Run: headless pygame with SDL's dummy video driver; simulated clock (each Clock.tick advances the game by its frame time, no real sleeping); random seed 0; keys injected as events and as key.get_pressed() state; no mouse input.
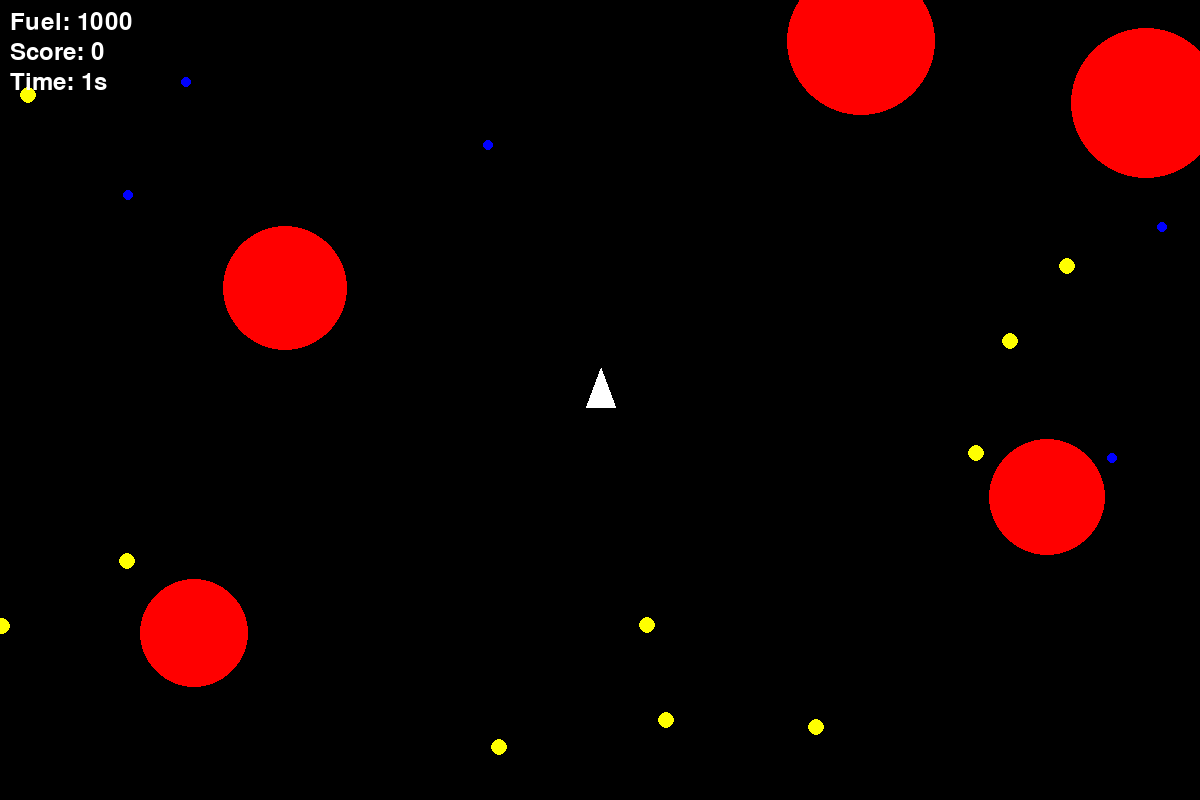
Frame 1 of 3 · flips 1–60 · no input
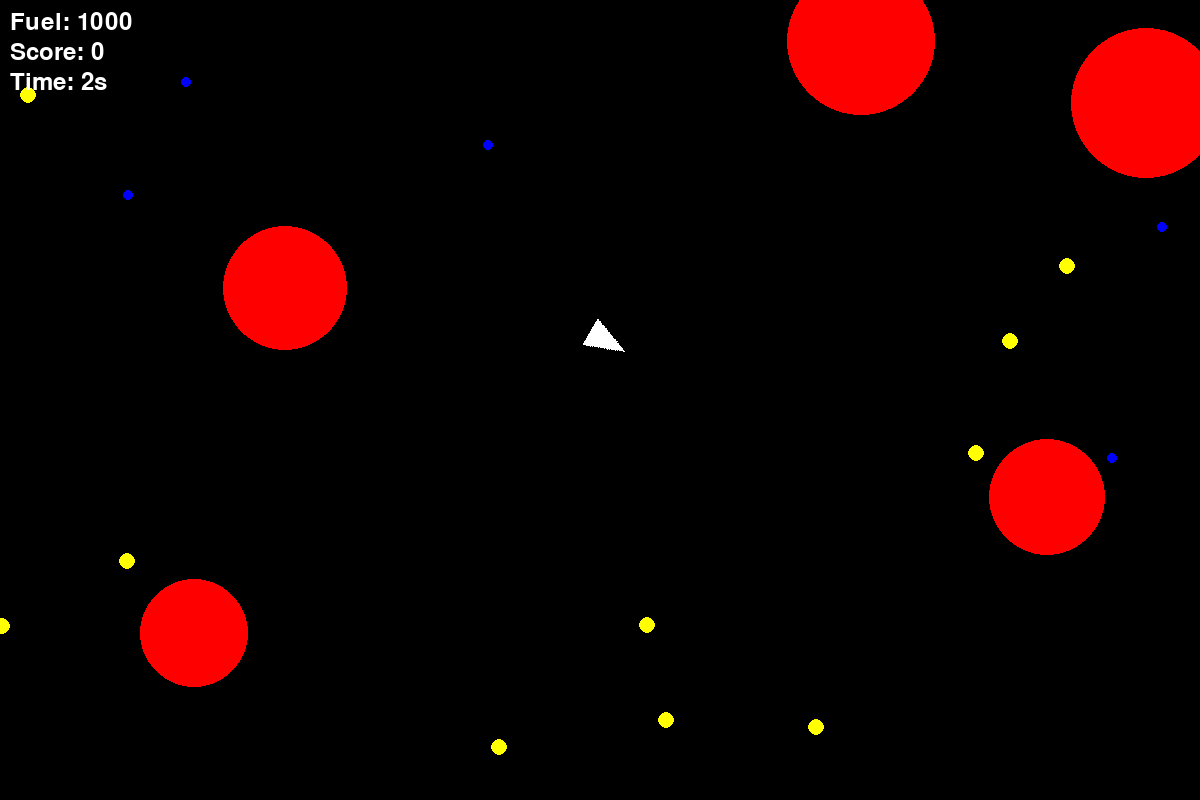
Frame 2 of 3 · flips 61–180 · tapped SPACE, RETURN · held RIGHT (→), D
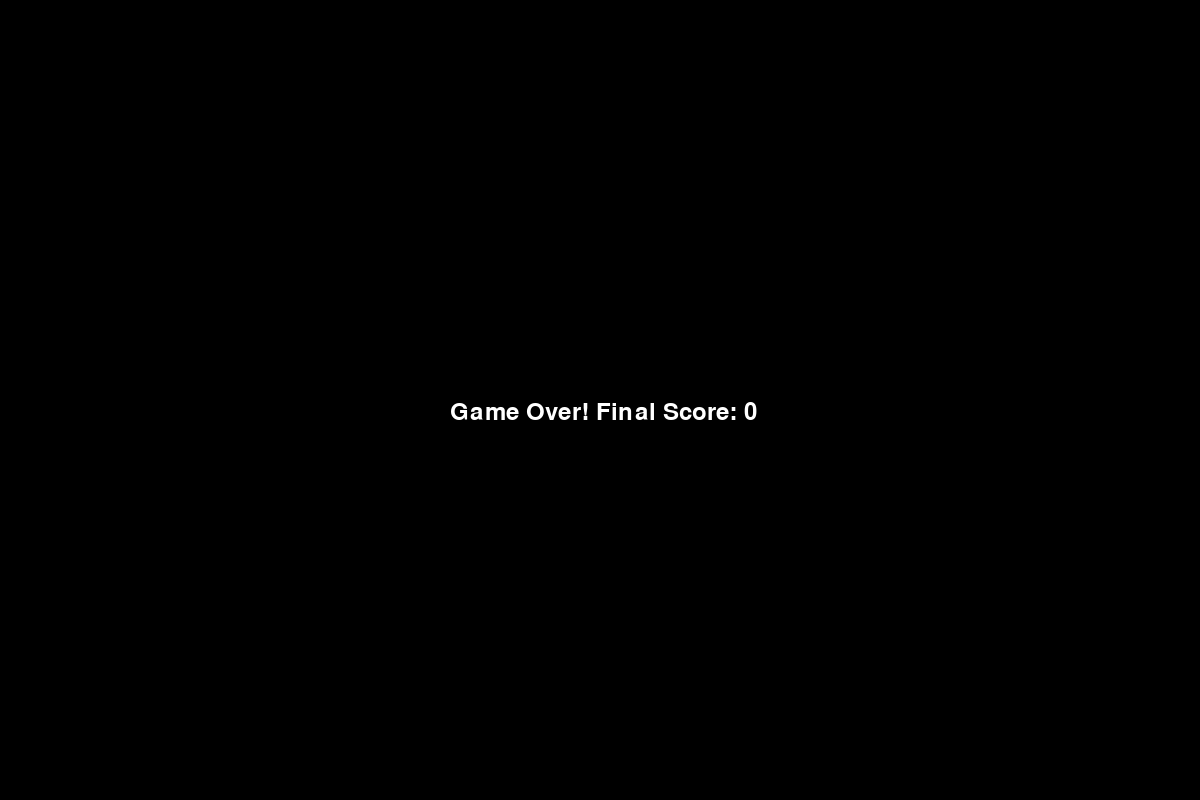
Frame 3 of 3 · flips 181–300 · held DOWN (↓), S (game ended)

The pygame program that drew these frames:

import pygame
import math
import random

# Initialize Pygame
pygame.init()
pygame.mixer.init()

# Game constants
WIDTH, HEIGHT = 1200, 800
FPS = 60
G = 0.2  # Further reduced gravitational constant
SHIP_ROTATION_SPEED = 5  # Faster rotation
SHIP_THRUST = 0.3  # Increased thrust
REVERSE_THRUST = 0.15  # Added reverse thrust
FUEL_CONSUMPTION = 0.2  # Reduced fuel consumption
MAX_FUEL = 1000
SAFE_SPAWN_RADIUS = 200
INERTIA_DAMPING = 0.98  # Slows down the ship over time
BOOST_MULTIPLIER = 2.0  # Boost speed multiplier
BOOST_FUEL_COST = 1.0  # Fuel cost for boosting

# Colors
BLACK = (0, 0, 0)
WHITE = (255, 255, 255)
RED = (255, 0, 0)
BLUE = (0, 0, 255)
YELLOW = (255, 255, 0)

# Initialize screen and clock
screen = pygame.display.set_mode((WIDTH, HEIGHT))
pygame.display.set_caption("Gravity Vortex Survivor - Improved Controls")
clock = pygame.time.Clock()

# Load assets
ship_img = pygame.Surface((30, 40), pygame.SRCALPHA)
pygame.draw.polygon(ship_img, WHITE, [(15, 0), (0, 40), (30, 40)])
ship_mask = pygame.mask.from_surface(ship_img)

core_img = pygame.Surface((20, 20), pygame.SRCALPHA)
pygame.draw.circle(core_img, YELLOW, (10, 10), 8)
fuel_img = pygame.Surface((15, 15), pygame.SRCALPHA)
pygame.draw.circle(fuel_img, BLUE, (7, 7), 5)


class Ship(pygame.sprite.Sprite):
    def __init__(self):
        super().__init__()
        self.image = ship_img
        self.original_image = self.image
        self.rect = self.image.get_rect(center=(WIDTH / 2, HEIGHT / 2))
        self.mask = ship_mask
        self.pos = pygame.Vector2(self.rect.center)
        self.vel = pygame.Vector2(0, 0)
        self.angle = 0
        self.fuel = MAX_FUEL
        self.radius = 15
        self.boosting = False

    def update(self):
        # Apply inertia damping
        self.vel *= INERTIA_DAMPING
        self.pos += self.vel
        self.rect.center = self.pos

        # Screen wrapping
        if self.pos.x > WIDTH + self.radius:
            self.pos.x = -self.radius
        if self.pos.x < -self.radius:
            self.pos.x = WIDTH + self.radius
        if self.pos.y > HEIGHT + self.radius:
            self.pos.y = -self.radius
        if self.pos.y < -self.radius:
            self.pos.y = HEIGHT + self.radius

    def rotate(self, direction):
        self.angle += direction * SHIP_ROTATION_SPEED
        self.image = pygame.transform.rotate(self.original_image, self.angle)
        self.rect = self.image.get_rect(center=self.rect.center)
        self.mask = pygame.mask.from_surface(self.image)

    def thrust(self, reverse=False, boost=False):
        if self.fuel > 0:
            angle_rad = math.radians(self.angle)
            thrust_power = REVERSE_THRUST if reverse else SHIP_THRUST
            if boost:
                thrust_power *= BOOST_MULTIPLIER
                self.fuel -= BOOST_FUEL_COST
            self.vel.x += math.cos(angle_rad) * thrust_power * (1 if not reverse else -1)
            self.vel.y -= math.sin(angle_rad) * thrust_power * (1 if not reverse else -1)
            self.fuel -= FUEL_CONSUMPTION


class Planet(pygame.sprite.Sprite):
    def __init__(self, size):
        super().__init__()
        self.size = size
        self.image = pygame.Surface((size * 2, size * 2), pygame.SRCALPHA)
        pygame.draw.circle(self.image, RED, (size, size), size)
        self.rect = self.image.get_rect()
        self.mask = pygame.mask.from_surface(self.image)
        self.mass = size * 6  # Reduced mass
        self.radius = size


class EnergyCore(pygame.sprite.Sprite):
    def __init__(self, pos):
        super().__init__()
        self.image = core_img
        self.rect = self.image.get_rect(center=pos)
        self.mask = pygame.mask.from_surface(self.image)


class FuelPod(pygame.sprite.Sprite):
    def __init__(self, pos):
        super().__init__()
        self.image = fuel_img
        self.rect = self.image.get_rect(center=pos)
        self.mask = pygame.mask.from_surface(self.image)


def main():
    running = True
    score = 0
    game_time = 0
    font = pygame.font.Font(None, 36)

    # Create groups
    all_sprites = pygame.sprite.Group()
    planets = pygame.sprite.Group()
    cores = pygame.sprite.Group()
    fuel_pods = pygame.sprite.Group()

    # Create ship
    ship = Ship()
    all_sprites.add(ship)

    # Generate planets with safe spawn area
    ship_spawn = pygame.Rect(WIDTH / 2 - SAFE_SPAWN_RADIUS, HEIGHT / 2 - SAFE_SPAWN_RADIUS,
                             SAFE_SPAWN_RADIUS * 2, SAFE_SPAWN_RADIUS * 2)

    for _ in range(random.randint(4, 6)):
        size = random.randint(50, 80)
        planet = Planet(size)
        attempts = 0
        while True:
            planet.rect.center = (random.randint(0, WIDTH), random.randint(0, HEIGHT))
            if not ship_spawn.collidepoint(planet.rect.center) and \
                    not pygame.sprite.spritecollide(planet, planets, False,
                                                    lambda a, b: pygame.sprite.collide_circle(a, b)):
                break
            attempts += 1
            if attempts > 100:
                break
        planets.add(planet)
        all_sprites.add(planet)

    # Generate initial cores and fuel pods
    for _ in range(10):
        pos = (random.randint(0, WIDTH), random.randint(0, HEIGHT))
        while ship_spawn.collidepoint(pos):
            pos = (random.randint(0, WIDTH), random.randint(0, HEIGHT))
        core = EnergyCore(pos)
        cores.add(core)
        all_sprites.add(core)

    for _ in range(5):
        pos = (random.randint(0, WIDTH), random.randint(0, HEIGHT))
        while ship_spawn.collidepoint(pos):
            pos = (random.randint(0, WIDTH), random.randint(0, HEIGHT))
        fuel_pod = FuelPod(pos)
        fuel_pods.add(fuel_pod)
        all_sprites.add(fuel_pod)

    while running:
        clock.tick(FPS)
        game_time += 1 / FPS

        for event in pygame.event.get():
            if event.type == pygame.QUIT:
                running = False

        keys = pygame.key.get_pressed()
        if keys[pygame.K_LEFT]:
            ship.rotate(-1)
        if keys[pygame.K_RIGHT]:
            ship.rotate(1)
        if keys[pygame.K_UP]:
            ship.thrust(boost=keys[pygame.K_LSHIFT])
        if keys[pygame.K_DOWN]:
            ship.thrust(reverse=True)

        # Apply planetary gravity
        for planet in planets:
            dx = planet.rect.centerx - ship.pos.x
            dy = planet.rect.centery - ship.pos.y
            distance = math.hypot(dx, dy)
            if distance == 0:
                continue
            force = G * (planet.mass) / (distance ** 1.5)
            angle = math.atan2(dy, dx)
            ship.vel.x += math.cos(angle) * force
            ship.vel.y += math.sin(angle) * force

        all_sprites.update()

        # Check collisions
        if pygame.sprite.spritecollide(ship, planets, False, pygame.sprite.collide_mask):
            running = False

        core_collected = pygame.sprite.spritecollide(ship, cores, True, pygame.sprite.collide_mask)
        if core_collected:
            score += 100
            core = EnergyCore((random.randint(0, WIDTH), random.randint(0, HEIGHT)))
            cores.add(core)
            all_sprites.add(core)

        fuel_collected = pygame.sprite.spritecollide(ship, fuel_pods, True, pygame.sprite.collide_mask)
        if fuel_collected:
            ship.fuel = min(ship.fuel + 200, MAX_FUEL)
            fuel_pod = FuelPod((random.randint(0, WIDTH), random.randint(0, HEIGHT)))
            fuel_pods.add(fuel_pod)
            all_sprites.add(fuel_pod)

        # End game only when fuel completely depletes
        if ship.fuel <= 0:
            ship.fuel = 0
            if ship.vel.length() < 0.1:
                running = False

        # Render
        screen.fill(BLACK)
        all_sprites.draw(screen)

        # Draw HUD
        fuel_text = font.render(f"Fuel: {int(ship.fuel)}", True, WHITE)
        score_text = font.render(f"Score: {score}", True, WHITE)
        time_text = font.render(f"Time: {int(game_time)}s", True, WHITE)
        screen.blit(fuel_text, (10, 10))
        screen.blit(score_text, (10, 40))
        screen.blit(time_text, (10, 70))

        pygame.display.flip()

    # Game Over
    screen.fill(BLACK)
    game_over_text = font.render(f"Game Over! Final Score: {score}", True, WHITE)
    screen.blit(game_over_text, (WIDTH // 2 - 150, HEIGHT // 2))
    pygame.display.flip()
    pygame.time.wait(3000)

    pygame.quit()


if __name__ == "__main__":
    main()
